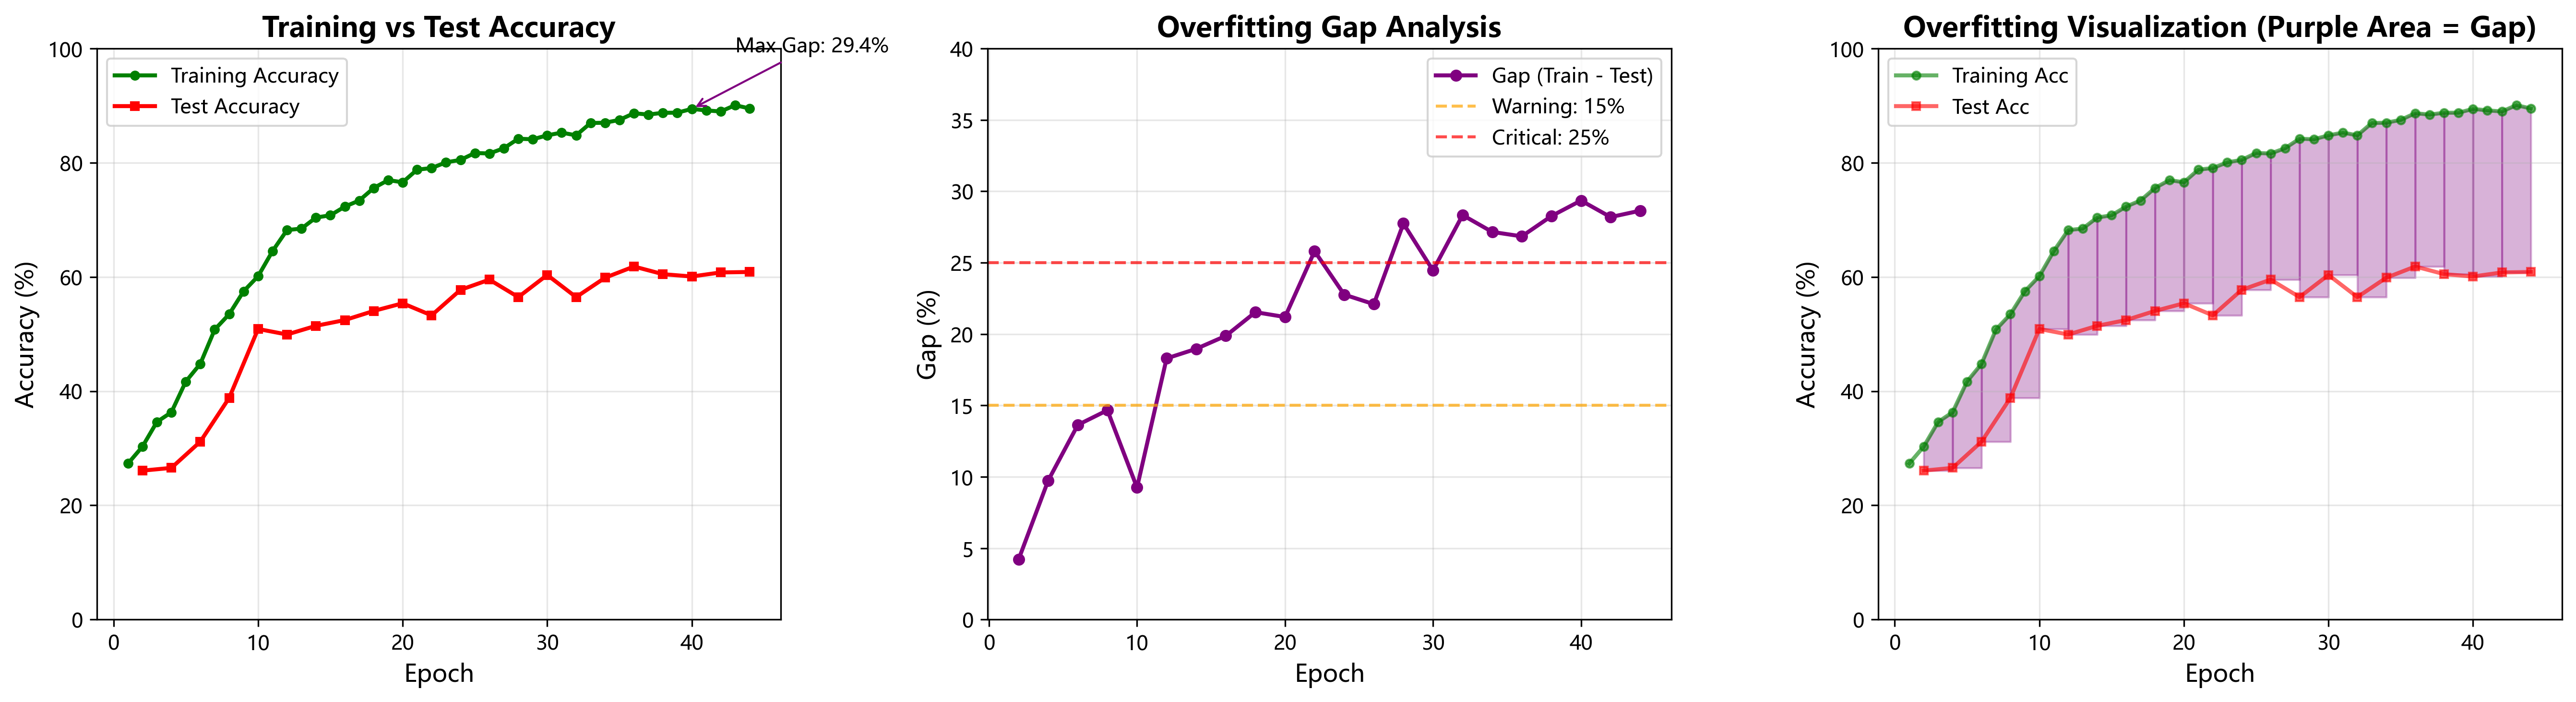

Write the Python code that produced this figure.
import json
import matplotlib.pyplot as plt
import matplotlib
matplotlib.rcParams['font.sans-serif'] = ['Microsoft YaHei', 'SimHei', 'DejaVu Sans']
matplotlib.rcParams['axes.unicode_minus'] = False

# 讀取數據
with open(r'C:\Ethan\Project\Project\test\requests_curl\project\CDSS\ADD-RSC-homework20260604\2nd\loss_data.json', 'r', encoding='utf-8') as f:
    data = json.load(f)

epochs = data['epochs']
train_acc = data['Train_Accuracy']
test_acc = data['Test_Accuracy']
test_epochs = data['Test_Epochs']

# 計算差距
gap = []
for i, epoch in enumerate(epochs):
    if epoch in test_epochs:
        idx = test_epochs.index(epoch)
        gap.append(train_acc[i] - test_acc[idx])

# 繪製過擬合分析圖
fig, axes = plt.subplots(1, 3, figsize=(18, 5))

# 1. Train vs Test Accuracy 對比
axes[0].plot(epochs, train_acc, 'g-o', label='Training Accuracy', linewidth=2, markersize=4)
axes[0].plot(test_epochs, test_acc, 'r-s', label='Test Accuracy', linewidth=2, markersize=4)
axes[0].set_xlabel('Epoch', fontsize=12)
axes[0].set_ylabel('Accuracy (%)', fontsize=12)
axes[0].set_title('Training vs Test Accuracy', fontsize=14, fontweight='bold')
axes[0].legend(fontsize=10)
axes[0].grid(True, alpha=0.3)
axes[0].set_ylim(0, 100)

# 標記最大差距點
max_gap_epoch = None
max_gap_value = 0
for i, epoch in enumerate(epochs):
    if epoch in test_epochs:
        idx = test_epochs.index(epoch)
        current_gap = train_acc[i] - test_acc[idx]
        if current_gap > max_gap_value:
            max_gap_value = current_gap
            max_gap_epoch = epoch

if max_gap_epoch:
    idx = epochs.index(max_gap_epoch)
    test_idx = test_epochs.index(max_gap_epoch)
    axes[0].annotate(f'Max Gap: {max_gap_value:.1f}%', 
                    xy=(max_gap_epoch, train_acc[idx]),
                    xytext=(max_gap_epoch+3, train_acc[idx]+10),
                    fontsize=10,
                    arrowprops=dict(arrowstyle='->', color='purple'))

# 2. 差距曲線 (Gap = Train - Test)
axes[1].plot(test_epochs, gap, color='purple', marker='o', linewidth=2, markersize=5, label='Gap (Train - Test)')
axes[1].axhline(y=15, color='orange', linestyle='--', alpha=0.7, label='Warning: 15%')
axes[1].axhline(y=25, color='red', linestyle='--', alpha=0.7, label='Critical: 25%')
axes[1].set_xlabel('Epoch', fontsize=12)
axes[1].set_ylabel('Gap (%)', fontsize=12)
axes[1].set_title('Overfitting Gap Analysis', fontsize=14, fontweight='bold')
axes[1].legend(fontsize=10)
axes[1].grid(True, alpha=0.3)
axes[1].set_ylim(0, 40)

# 3. 收斂情況分析
axes[2].plot(epochs, train_acc, 'g-o', label='Training Acc', linewidth=2, markersize=4, alpha=0.6)
axes[2].plot(test_epochs, test_acc, 'r-s', label='Test Acc', linewidth=2, markersize=4, alpha=0.6)

# 填充差距區域
for i in range(len(test_epochs)-1):
    epoch_start = test_epochs[i]
    epoch_end = test_epochs[i+1]
    train_subset = [train_acc[epochs.index(e)] for e in range(epoch_start, epoch_end+1)]
    axes[2].fill_between(range(epoch_start, epoch_end+1), 
                         [test_acc[i]]*len(range(epoch_start, epoch_end+1)),
                         train_subset,
                         alpha=0.3, color='purple')

axes[2].set_xlabel('Epoch', fontsize=12)
axes[2].set_ylabel('Accuracy (%)', fontsize=12)
axes[2].set_title('Overfitting Visualization (Purple Area = Gap)', fontsize=14, fontweight='bold')
axes[2].legend(fontsize=10)
axes[2].grid(True, alpha=0.3)
axes[2].set_ylim(0, 100)

plt.tight_layout()
plt.savefig(r'C:\Ethan\Project\Project\test\requests_curl\project\CDSS\ADD-RSC-homework20260604\2nd\overfitting_analysis.png', 
           dpi=300, bbox_inches='tight')
plt.close()

# 輸出分析報告
print("=" * 60)
print("Overfitting Analysis Report")
print("=" * 60)
print(f"\n1. 最終差距 (Epoch {epochs[-1]}):")
print(f"   訓練準確率：{train_acc[-1]:.2f}%")
print(f"   測試準確率：{test_acc[-1]:.2f}%")
print(f"   差距：{train_acc[-1] - test_acc[-1]:.2f}%")

print(f"\n2. 最大差距:")
print(f"   發生在 Epoch {max_gap_epoch}: {max_gap_value:.2f}%")

print(f"\n3. 過擬合判斷:")
if train_acc[-1] - test_acc[-1] < 5:
    print("   ✓ 沒有明顯過擬合 (差距 < 5%)")
elif train_acc[-1] - test_acc[-1] < 15:
    print("   ⚠ 輕微過擬合 (差距 5-15%)")
elif train_acc[-1] - test_acc[-1] < 25:
    print("   ⚠ 明顯過擬合 (差距 15-25%)")
else:
    print("   ✗ 嚴重過擬合 (差距 > 25%)")

print(f"\n4. 收斂情況:")
print(f"   訓練準確率提升：{train_acc[0]:.2f}% → {train_acc[-1]:.2f}% (+{train_acc[-1]-train_acc[0]:.2f}%)")
print(f"   測試準確率提升：{test_acc[0]:.2f}% → {test_acc[-1]:.2f}% (+{test_acc[-1]-test_acc[0]:.2f}%)")

# 檢查 Test Acc 是否在下降
last_5_test = test_acc[-5:]
if len(last_5_test) >= 5:
    if last_5_test[-1] < last_5_test[0]:
        print(f"   ⚠ 測試準確率最近 5 個 epoch 下降：{last_5_test[0]:.2f}% → {last_5_test[-1]:.2f}%")
    else:
        print(f"   ✓ 測試準確率最近 5 個 epoch 上升：{last_5_test[0]:.2f}% → {last_5_test[-1]:.2f}%")

print(f"\n5. 建議:")
if train_acc[-1] - test_acc[-1] > 15:
    print("   - 考慮使用早期停止 (Early Stopping)")
    print("   - 增加正則化 (Dropout, L2 正則化)")
    print("   - 增加數據增強 (Data Augmentation)")
    print("   - 減少模型複雜度")
    print("   - 使用權重衰減 (Weight Decay)")

print(f"\n圖表已保存：2nd/overfitting_analysis.png")
print("=" * 60)
